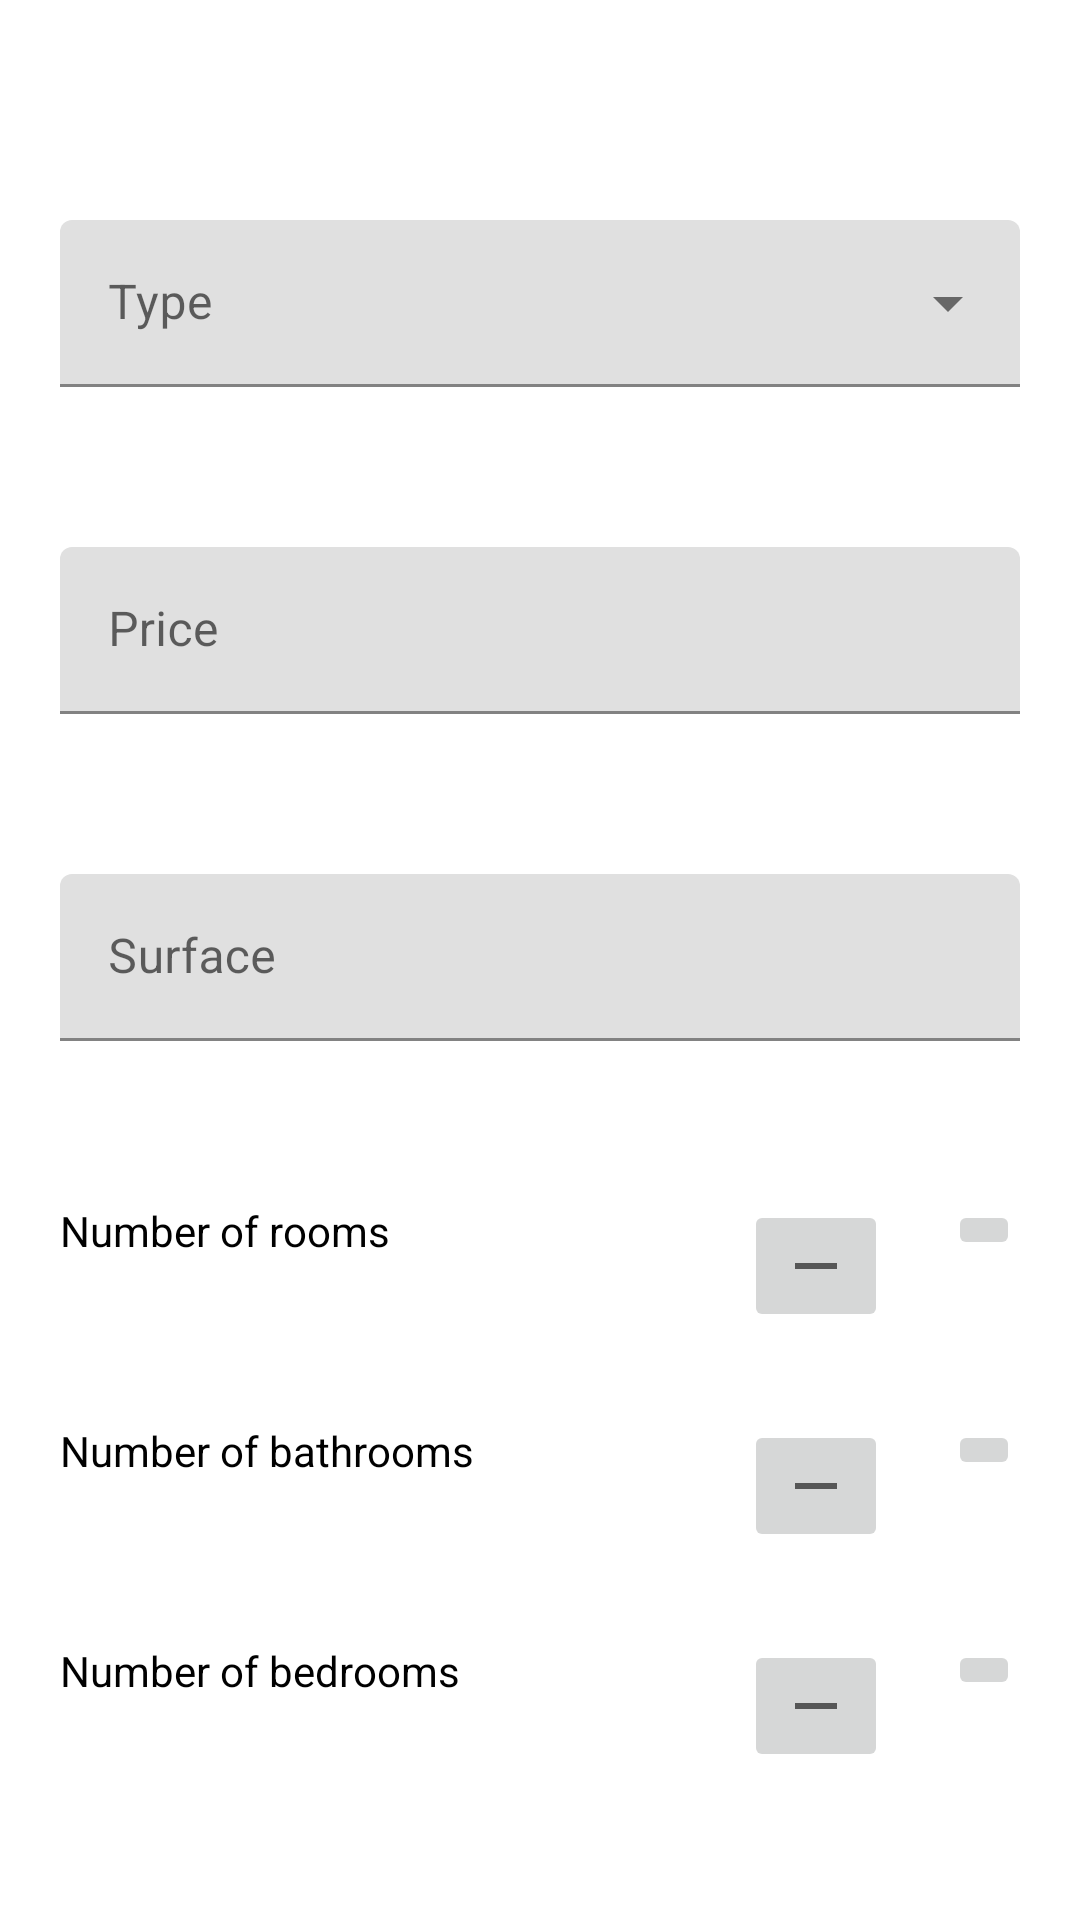

The Android layout XML behind this screen, and the referenced resources:
<!-- AndroidManifest.xml: application theme AppTheme -->
<!-- res/layout/fragment_edit_main_info.xml -->
<?xml version="1.0" encoding="utf-8"?>
<androidx.core.widget.NestedScrollView
    xmlns:android="http://schemas.android.com/apk/res/android"
    xmlns:app="http://schemas.android.com/apk/res-auto"
    xmlns:tools="http://schemas.android.com/tools"
    android:layout_width="match_parent"
    android:layout_height="match_parent"
    android:fillViewport="true"
    tools:context=".ui.form.main_info.EditMainInfoFragment"
    >

    <androidx.constraintlayout.widget.ConstraintLayout
        android:layout_width="match_parent"
        android:layout_height="match_parent"
        android:paddingStart="@dimen/form_padding_horizontal"
        android:paddingTop="@dimen/form_padding_vertical"
        android:paddingEnd="@dimen/form_padding_horizontal"
        android:paddingBottom="@dimen/form_padding_vertical"
        >

        <com.google.android.material.textfield.TextInputLayout
            android:id="@+id/main_info_type_input_layout"
            style="@style/Widget.MaterialComponents.TextInputLayout.FilledBox.ExposedDropdownMenu"
            android:layout_width="0dp"
            android:layout_height="wrap_content"
            android:hint="@string/hint_type"
            android:labelFor="@id/main_info_type_input"
            app:layout_constraintBottom_toTopOf="@id/main_info_price_input_layout"
            app:layout_constraintEnd_toEndOf="parent"
            app:layout_constraintStart_toStartOf="parent"
            app:layout_constraintTop_toTopOf="parent"
            >

            <AutoCompleteTextView
                android:id="@+id/main_info_type_input"
                android:layout_width="match_parent"
                android:layout_height="match_parent"
                android:inputType="none"
                />
        </com.google.android.material.textfield.TextInputLayout>

        <com.google.android.material.textfield.TextInputLayout
            android:id="@+id/main_info_price_input_layout"
            android:layout_width="0dp"
            android:layout_height="wrap_content"
            android:hint="@string/hint_price"
            android:labelFor="@id/main_info_price_input"
            app:layout_constraintBottom_toTopOf="@id/main_info_area_input_layout"
            app:layout_constraintEnd_toEndOf="parent"
            app:layout_constraintStart_toStartOf="parent"
            app:layout_constraintTop_toBottomOf="@id/main_info_type_input_layout"
            app:suffixText="$"
            >

            <com.google.android.material.textfield.TextInputEditText
                android:id="@+id/main_info_price_input"
                android:layout_width="match_parent"
                android:layout_height="match_parent"
                android:inputType="numberDecimal"
                />
        </com.google.android.material.textfield.TextInputLayout>

        <com.google.android.material.textfield.TextInputLayout
            android:id="@+id/main_info_area_input_layout"
            android:layout_width="0dp"
            android:layout_height="wrap_content"
            android:hint="@string/hint_area"
            android:labelFor="@id/main_info_area_input"
            app:layout_constraintBottom_toTopOf="@id/main_info_add_total_room_button"
            app:layout_constraintEnd_toEndOf="parent"
            app:layout_constraintStart_toStartOf="parent"
            app:layout_constraintTop_toBottomOf="@id/main_info_price_input_layout"
            app:suffixText="m²"
            >

            <com.google.android.material.textfield.TextInputEditText
                android:id="@+id/main_info_area_input"
                android:layout_width="match_parent"
                android:layout_height="match_parent"
                android:inputType="number"
                />
        </com.google.android.material.textfield.TextInputLayout>

        <TextView
            android:id="@+id/main_info_total_room_text"
            android:layout_width="wrap_content"
            android:layout_height="wrap_content"
            android:text="@string/label_total_room"
            android:textColor="@android:color/black"
            app:layout_constraintBottom_toBottomOf="@id/main_info_add_total_room_button"
            app:layout_constraintStart_toStartOf="parent"
            app:layout_constraintTop_toTopOf="@id/main_info_add_total_room_button"
            />

        <ImageButton
            android:id="@+id/main_info_remove_total_room_button"
            android:layout_width="wrap_content"
            android:layout_height="wrap_content"
            android:layout_marginEnd="10dp"
            android:contentDescription="@string/description_button_remove"
            android:src="@drawable/ic_remove"
            app:layout_constraintEnd_toStartOf="@id/main_info_total_room_count"
            app:layout_constraintTop_toTopOf="@id/main_info_add_total_room_button"
            />

        <TextView
            android:id="@+id/main_info_total_room_count"
            android:layout_width="wrap_content"
            android:layout_height="wrap_content"
            android:layout_marginEnd="10dp"
            android:textColor="@android:color/black"
            app:layout_constraintBaseline_toBaselineOf="@id/main_info_total_room_text"
            app:layout_constraintEnd_toStartOf="@id/main_info_add_total_room_button"
            tools:text="0"
            />

        <ImageButton
            android:id="@+id/main_info_add_total_room_button"
            android:layout_width="wrap_content"
            android:layout_height="wrap_content"
            android:contentDescription="@string/description_button_add"
            android:src="@drawable/ic_add"
            app:layout_constraintBottom_toTopOf="@id/main_info_add_bathroom_button"
            app:layout_constraintEnd_toEndOf="parent"
            app:layout_constraintTop_toBottomOf="@id/main_info_area_input_layout"
            />

        <TextView
            android:id="@+id/main_info_bathroom_text"
            android:layout_width="wrap_content"
            android:layout_height="wrap_content"
            android:text="@string/label_bathroom"
            android:textColor="@android:color/black"
            app:layout_constraintBottom_toBottomOf="@id/main_info_add_bathroom_button"
            app:layout_constraintStart_toStartOf="parent"
            app:layout_constraintTop_toTopOf="@id/main_info_add_bathroom_button"
            />

        <ImageButton
            android:id="@+id/main_info_remove_bathroom_button"
            android:layout_width="wrap_content"
            android:layout_height="wrap_content"
            android:layout_marginEnd="10dp"
            android:contentDescription="@string/description_button_remove"
            android:src="@drawable/ic_remove"
            app:layout_constraintEnd_toStartOf="@id/main_info_bathroom_count"
            app:layout_constraintTop_toTopOf="@id/main_info_add_bathroom_button"
            />

        <TextView
            android:id="@+id/main_info_bathroom_count"
            android:layout_width="wrap_content"
            android:layout_height="wrap_content"
            android:layout_marginEnd="10dp"
            android:textColor="@android:color/black"
            app:layout_constraintBaseline_toBaselineOf="@id/main_info_bathroom_text"
            app:layout_constraintEnd_toStartOf="@id/main_info_add_bathroom_button"
            tools:text="0"
            />

        <ImageButton
            android:id="@+id/main_info_add_bathroom_button"
            android:layout_width="wrap_content"
            android:layout_height="wrap_content"
            android:contentDescription="@string/description_button_add"
            android:src="@drawable/ic_add"
            app:layout_constraintBottom_toTopOf="@id/main_info_add_bedroom_button"
            app:layout_constraintEnd_toEndOf="parent"
            app:layout_constraintTop_toBottomOf="@id/main_info_add_total_room_button"
            />

        <TextView
            android:id="@+id/main_info_bedroom_text"
            android:layout_width="wrap_content"
            android:layout_height="wrap_content"
            android:text="@string/label_bedroom"
            android:textColor="@android:color/black"
            app:layout_constraintBottom_toBottomOf="@id/main_info_add_bedroom_button"
            app:layout_constraintStart_toStartOf="parent"
            app:layout_constraintTop_toTopOf="@id/main_info_add_bedroom_button"
            />

        <ImageButton
            android:id="@+id/main_info_remove_bedroom_button"
            android:layout_width="wrap_content"
            android:layout_height="wrap_content"
            android:layout_marginEnd="10dp"
            android:contentDescription="@string/description_button_remove"
            android:src="@drawable/ic_remove"
            app:layout_constraintEnd_toStartOf="@id/main_info_bedroom_count"
            app:layout_constraintTop_toTopOf="@id/main_info_add_bedroom_button"
            />

        <TextView
            android:id="@+id/main_info_bedroom_count"
            android:layout_width="wrap_content"
            android:layout_height="wrap_content"
            android:layout_marginEnd="10dp"
            android:textColor="@android:color/black"
            app:layout_constraintBaseline_toBaselineOf="@id/main_info_bedroom_text"
            app:layout_constraintEnd_toStartOf="@id/main_info_add_bedroom_button"
            tools:text="0"
            />

        <ImageButton
            android:id="@+id/main_info_add_bedroom_button"
            android:layout_width="wrap_content"
            android:layout_height="wrap_content"
            android:contentDescription="@string/description_button_add"
            android:src="@drawable/ic_add"
            app:layout_constraintBottom_toBottomOf="parent"
            app:layout_constraintEnd_toEndOf="parent"
            app:layout_constraintTop_toBottomOf="@id/main_info_add_bathroom_button"
            />

    </androidx.constraintlayout.widget.ConstraintLayout>
</androidx.core.widget.NestedScrollView>
<!-- resources referenced by this layout -->
<resources>
  <dimen name="form_padding_horizontal">20dp</dimen>
  <dimen name="form_padding_vertical">20dp</dimen>
  <!-- drawable ic_remove (drawable) -->
  <vector
      xmlns:android="http://schemas.android.com/apk/res/android"
      android:width="24dp"
      android:height="24dp"
      android:tint="?attr/colorControlNormal"
      android:viewportWidth="24"
      android:viewportHeight="24"
      >
      <path
          android:fillColor="@android:color/white"
          android:pathData="M19,13H5v-2h14v2z"
          />
  </vector>
  <string name="description_button_add">Add button</string>
  <string name="description_button_remove">Remove button</string>
  <string name="hint_area">Surface</string>
  <string name="hint_price">Price</string>
  <string name="hint_type">Type</string>
  <string name="label_bathroom">Number of bathrooms</string>
  <string name="label_bedroom">Number of bedrooms</string>
  <string name="label_total_room">Number of rooms</string>
  <style name="AppTheme" parent="Theme.MaterialComponents.DayNight.NoActionBar">
          
          <item name="colorPrimary">@color/colorPrimary</item>
          <item name="colorPrimaryDark">@color/colorPrimaryDark</item>
          <item name="colorAccent">@color/colorAccent</item>
      </style>
  <color name="colorPrimary">#3F51B5</color>
  <color name="colorPrimaryDark">#303F9F</color>
  <color name="colorAccent">#FF4081</color>
</resources>
